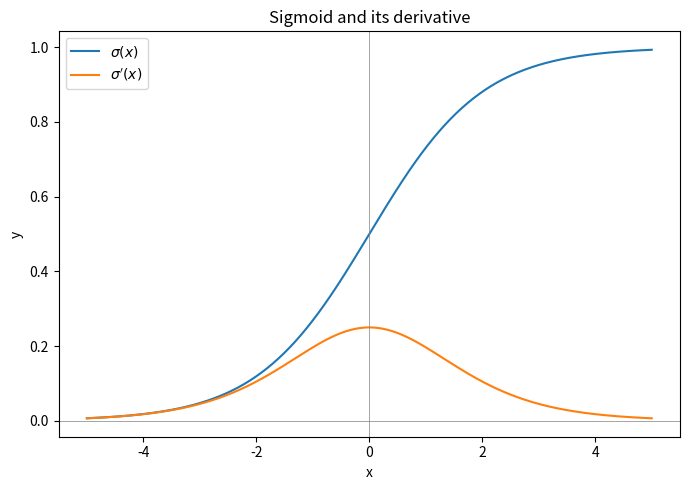

Recreate this plot in Python. (Note: this script raises an exception after producing the figure.)
"""
Sigmoid and its derivative are completely new to me, therefore i have used claude code more than i would like to...

C1. Sigmoid function and its derivative.

sigma(x)  = 1 / (1 + exp(-x))
sigma'(x) = sigma(x) * (1 - sigma(x))   <- this identity is worth memorizing,
                                            it's why sigmoid is so convenient in ML
"""
from pathlib import Path

import numpy as np
import matplotlib.pyplot as plt


def sigmoid(x):
    return 1 / (1 + np.exp(-x))


def sigmoid_derivative(x):
    s = sigmoid(x)
    return s * (1 - s)


x = np.linspace(-5, 5, 500)

plt.figure(figsize=(7, 5))
plt.plot(x, sigmoid(x), label=r"$\sigma(x)$")
plt.plot(x, sigmoid_derivative(x), label=r"$\sigma'(x)$")
plt.axhline(0, color="gray", linewidth=0.5)
plt.axvline(0, color="gray", linewidth=0.5)
plt.xlabel("x")
plt.ylabel("y")
plt.title("Sigmoid and its derivative")
plt.legend()
plt.tight_layout()
plt.savefig(Path(__file__).parent / "c1_sigmoid.png", dpi=150)
plt.show()
